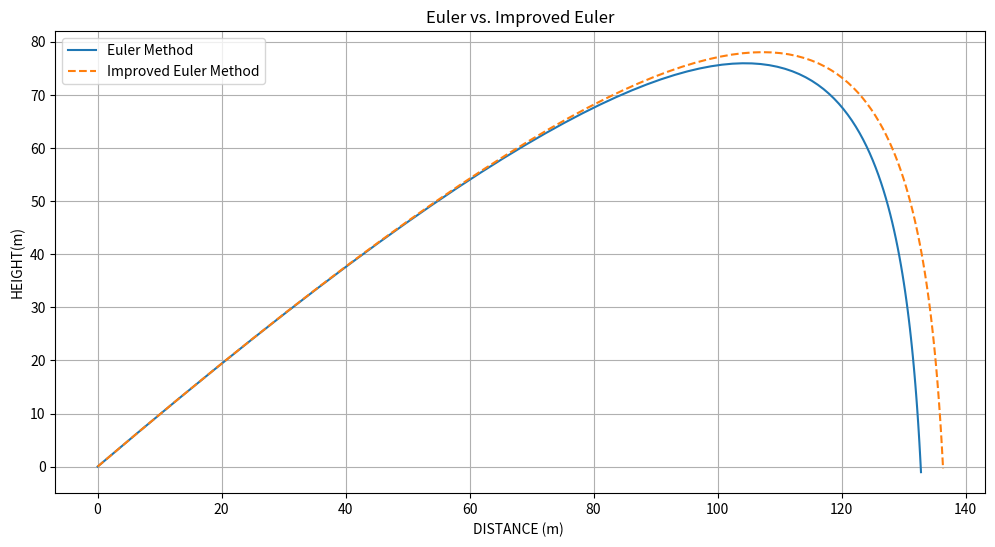

The script that saved this image:
import matplotlib.pyplot as plt
import numpy as np

m = 1.0
g = 9.81
k = 0.5

angle = 45.0
v0 = 100.0
t_max = 20.0
dt = 0.1

angle_rad = np.radians(angle)

x0 = 0.0
y0 = 0.0
vx0 = v0 * np.cos(angle_rad)
vy0 = v0 * np.sin(angle_rad)

def acceleration(vx, vy):
    Fd_x = -k * vx
    Fd_y = -k * vy
    ax = Fd_x / m
    ay = (Fd_y / m) - g
    return ax, ay

def eulers_method(x0, y0, vx0, vy0, t_max, dt):
    x = [x0]
    y = [y0]
    vx = [vx0]
    vy = [vy0]

    while y[-1] >= 0:
        ax, ay = acceleration(vx[-1], vy[-1])
        vx.append(vx[-1] + ax * dt)
        vy.append(vy[-1] + ay * dt)
        x.append(x[-1] + vx[-1] * dt)
        y.append(y[-1] + vy[-1] * dt)

    return np.array(x), np.array(y)

def improved_eulers_method(x0, y0, vx0, vy0, t_max, dt):
    x = [x0]
    y = [y0]
    vx = [vx0]
    vy = [vy0]

    while y[-1] >= 0:
        ax, ay = acceleration(vx[-1], vy[-1])
        est_vx = vx[-1] + ax * dt
        est_vy = vy[-1] + ay * dt
        est_ax, est_ay = acceleration(est_vx, est_vy)
        avg_ax = (ax + est_ax) / 2
        avg_ay = (ay + est_ay) / 2
        vx.append(vx[-1] + avg_ax * dt)
        vy.append(vy[-1] + avg_ay * dt)
        x.append(x[-1] + vx[-1] * dt)
        y.append(y[-1] + vy[-1] * dt)

    return np.array(x), np.array(y)

x_euler, y_euler = eulers_method(x0, y0, vx0, vy0, t_max, dt)
x_improved, y_improved = improved_eulers_method(x0, y0, vx0, vy0, t_max, dt)

plt.figure(figsize=(12, 6))
plt.plot(x_euler, y_euler, label='Euler Method')
plt.plot(x_improved, y_improved, label='Improved Euler Method', linestyle='--')
plt.xlabel('DISTANCE (m) ')
plt.ylabel('HEIGHT(m)')
plt.title('Euler vs. Improved Euler')
plt.legend()
plt.grid(True)
plt.show()
